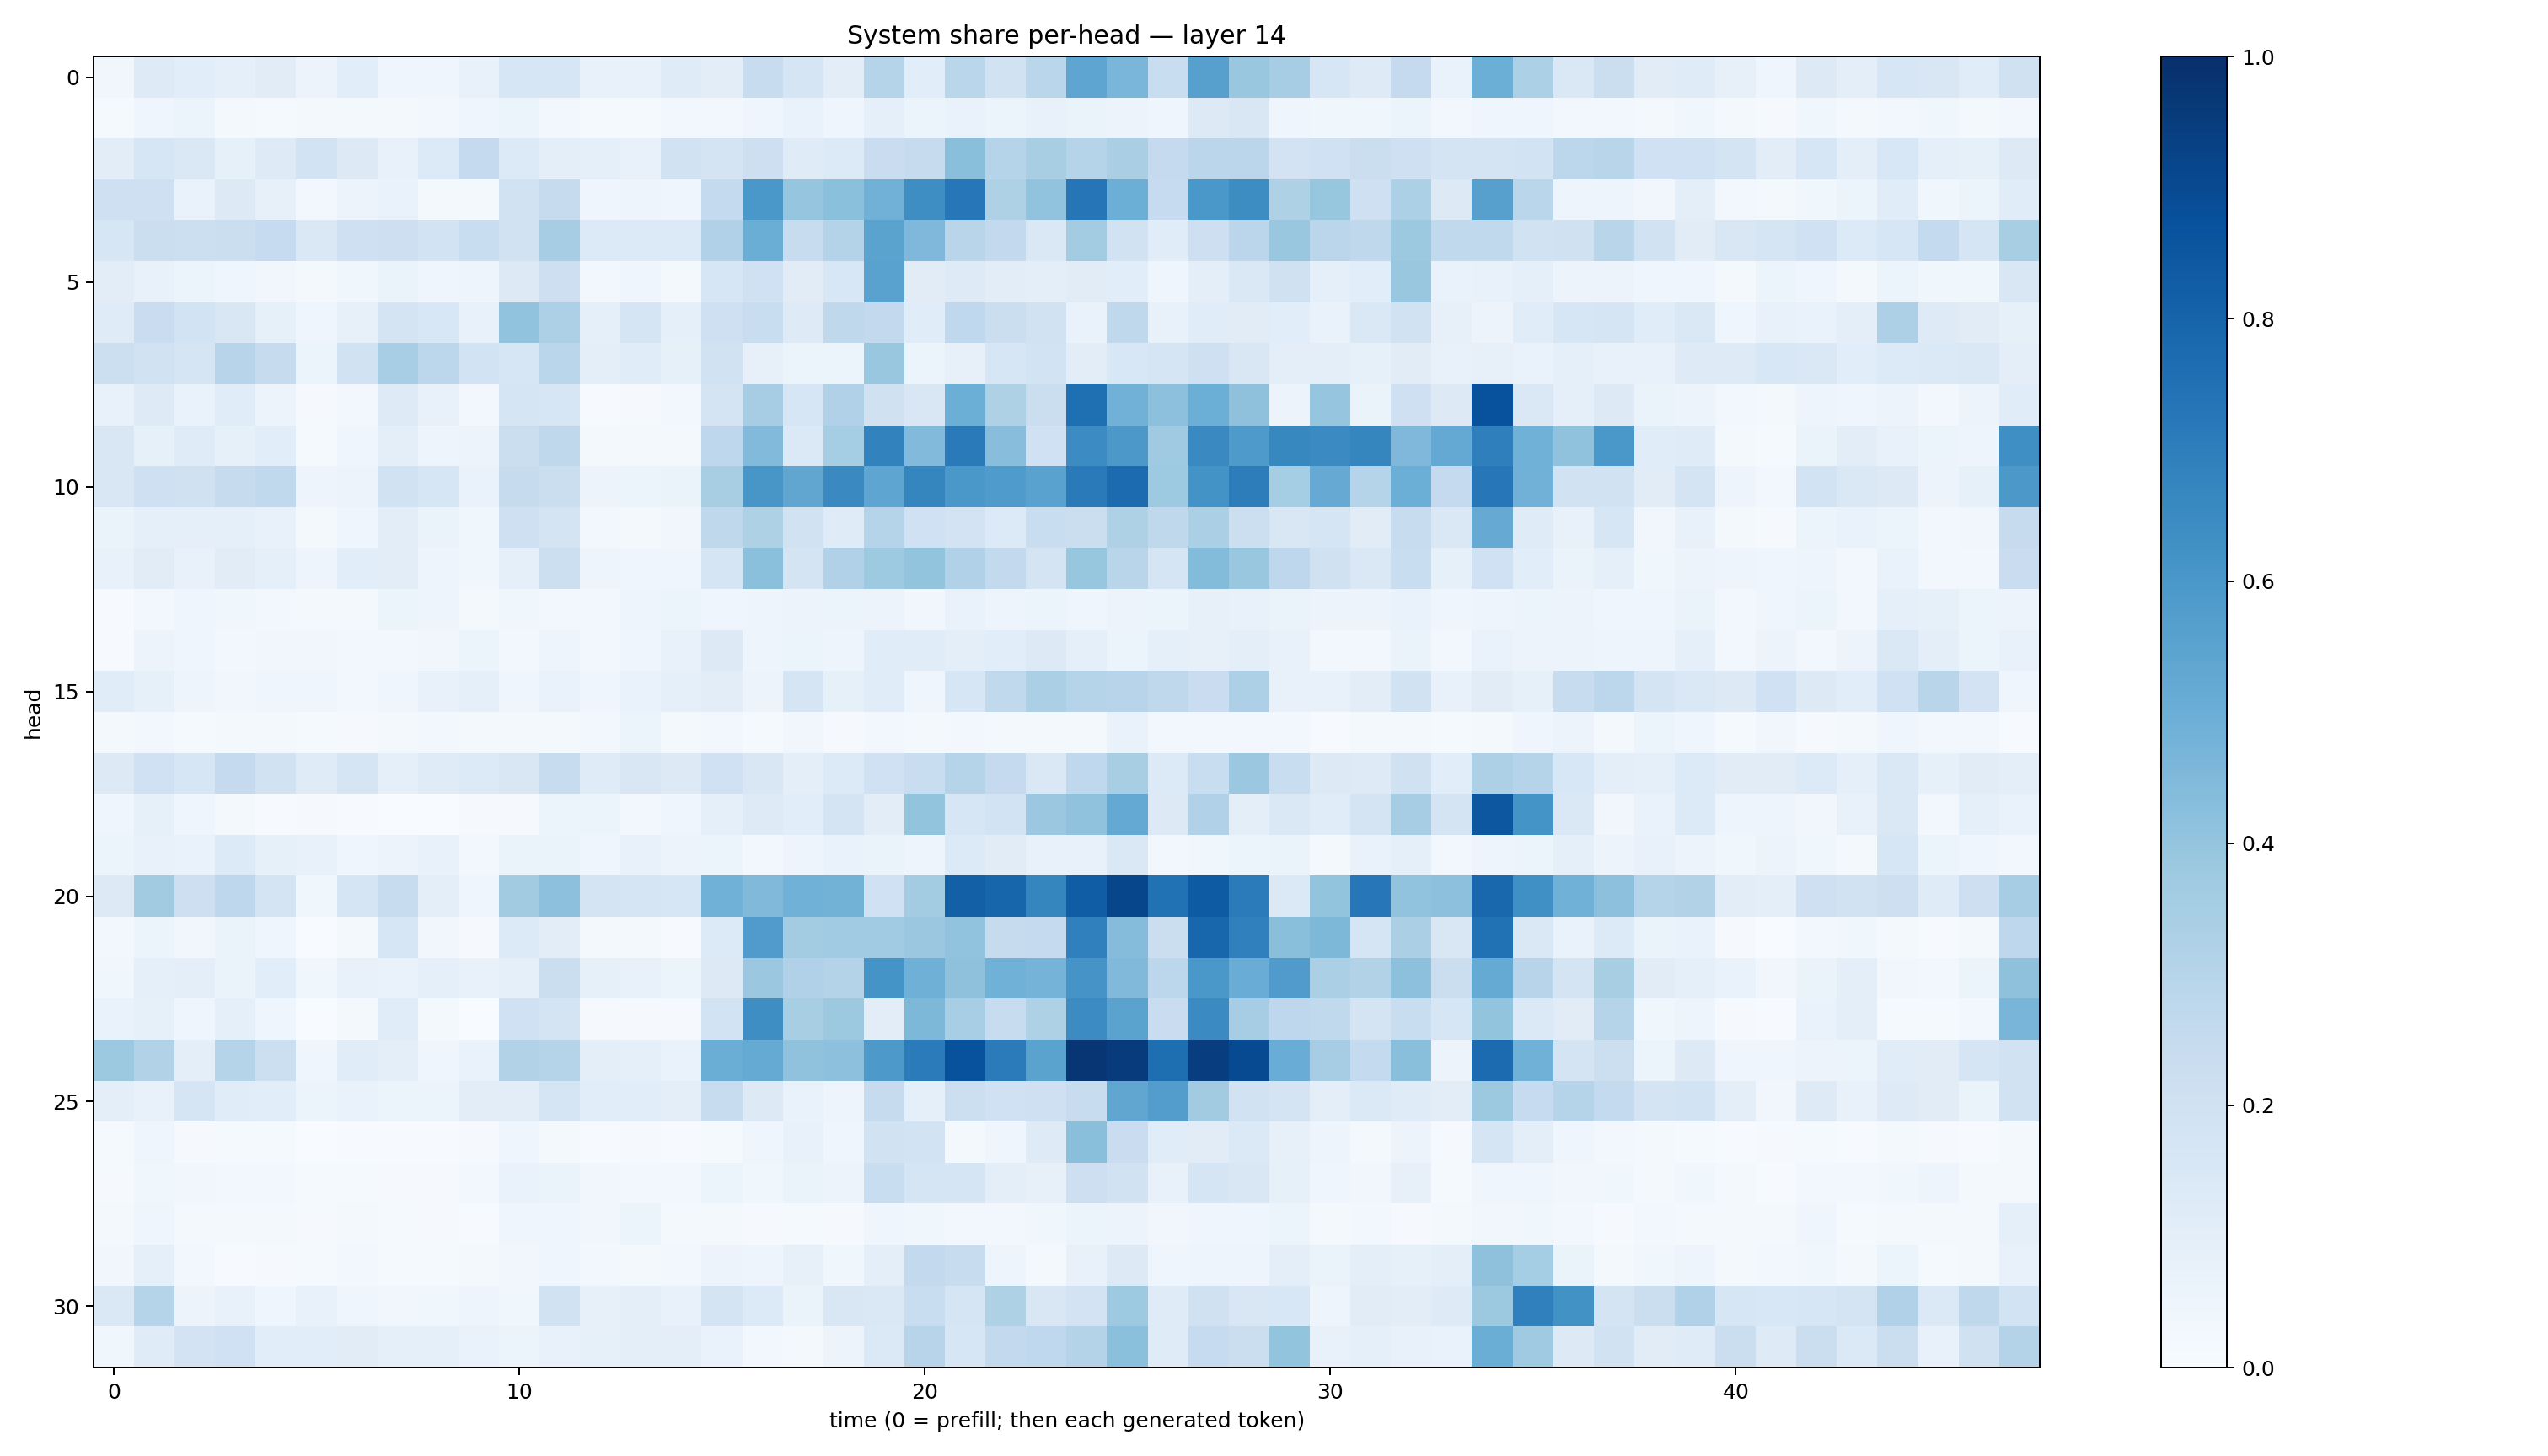

The file beside this chart, header and first rows:
0.03136807, 0.121471435, 0.10768869, 0.09257694, 0.10947761, 0.057117626, 0.10895269, 0.04255532, 0.04552676, 0.07680035, 0.16257022, 0.16169797, 0.07406986, 0.0778183, 0.11854432, 0.10230008, 0.23656781, 0.16801263, 0.10359554, 0.30300128, 0.108927004, 0.28584465, 0.18982232, 0.2870334
0.0151, 0.0441, 0.0597, 0.01586, 0.01511, 0.02302, 0.02094, 0.01641, 0.03035, 0.04181, 0.05301, 0.02529, 0.0119, 0.01377, 0.02623, 0.02873, 0.03967, 0.06992, 0.04479, 0.09101, 0.05131, 0.06756, 0.05383, 0.07192
0.1041, 0.1611, 0.1461, 0.08217, 0.1231, 0.1844, 0.1252, 0.07243, 0.1332, 0.2505, 0.1352, 0.09494, 0.0909, 0.07712, 0.189, 0.1733, 0.2136, 0.1204, 0.1345, 0.2303, 0.2447, 0.4239, 0.3004, 0.3418
0.2075, 0.21, 0.06981, 0.129, 0.08057, 0.02572, 0.05799, 0.06737, 0.01962, 0.02226, 0.1928, 0.2443, 0.04468, 0.04984, 0.04201, 0.2546, 0.6009, 0.3946, 0.4196, 0.484, 0.6378, 0.7228, 0.3204, 0.4035
0.1602, 0.2253, 0.2182, 0.2224, 0.2484, 0.1422, 0.2071, 0.2138, 0.1846, 0.2331, 0.1928, 0.3495, 0.133, 0.1348, 0.1335, 0.3173, 0.5001, 0.2376, 0.3049, 0.5499, 0.4525, 0.2908, 0.259, 0.1437
0.1029, 0.07178, 0.05415, 0.04309, 0.0347, 0.01895, 0.03676, 0.06356, 0.04682, 0.04942, 0.1311, 0.2111, 0.02615, 0.04135, 0.02234, 0.1626, 0.2005, 0.111, 0.153, 0.5511, 0.1127, 0.1235, 0.103, 0.09838
0.1202, 0.2272, 0.1845, 0.1509, 0.08362, 0.04063, 0.08018, 0.1758, 0.1549, 0.07398, 0.4029, 0.325, 0.09176, 0.1659, 0.09075, 0.204, 0.2308, 0.1226, 0.2699, 0.2614, 0.1154, 0.2675, 0.2232, 0.1912
0.217, 0.1879, 0.1685, 0.2937, 0.2457, 0.06048, 0.1911, 0.3471, 0.2791, 0.1866, 0.1605, 0.2889, 0.1002, 0.1149, 0.08368, 0.193, 0.08193, 0.06027, 0.06025, 0.3855, 0.05348, 0.07989, 0.1617, 0.1862
0.07538, 0.1222, 0.06906, 0.1157, 0.05594, 0.01116, 0.02522, 0.1228, 0.07428, 0.02661, 0.1661, 0.1592, 0.005836, 0.01144, 0.03051, 0.1787, 0.3512, 0.161, 0.3185, 0.1955, 0.1489, 0.4963, 0.3242, 0.2236
0.1492, 0.08371, 0.119, 0.08362, 0.1084, 0.01393, 0.04063, 0.09748, 0.04954, 0.05496, 0.2263, 0.2726, 0.01583, 0.02211, 0.01658, 0.2758, 0.4433, 0.1397, 0.355, 0.6818, 0.4426, 0.7116, 0.4264, 0.2007
0.1519, 0.2061, 0.197, 0.244, 0.2648, 0.05034, 0.05827, 0.1878, 0.1572, 0.06688, 0.2452, 0.2232, 0.05474, 0.06068, 0.06416, 0.3404, 0.604, 0.5337, 0.6561, 0.5357, 0.6705, 0.6008, 0.5844, 0.5539
0.06594, 0.09286, 0.08706, 0.08999, 0.07207, 0.01926, 0.04236, 0.1016, 0.0638, 0.03855, 0.2078, 0.1794, 0.02643, 0.02186, 0.03135, 0.2696, 0.322, 0.1896, 0.1189, 0.2972, 0.2016, 0.1834, 0.1329, 0.2339
0.0719, 0.1111, 0.0737, 0.1094, 0.08768, 0.04756, 0.1085, 0.1024, 0.04898, 0.03611, 0.09065, 0.2167, 0.04911, 0.04415, 0.04348, 0.1644, 0.4212, 0.172, 0.3168, 0.3723, 0.3985, 0.3183, 0.2611, 0.1757
0.005713, 0.02963, 0.04265, 0.03891, 0.0261, 0.01982, 0.01826, 0.05336, 0.04887, 0.02155, 0.03534, 0.02755, 0.02917, 0.04761, 0.05186, 0.04501, 0.04705, 0.05631, 0.05194, 0.05802, 0.03188, 0.06931, 0.04742, 0.05914
0.007685, 0.05496, 0.04304, 0.02633, 0.0321, 0.03487, 0.02673, 0.02463, 0.03136, 0.05124, 0.0237, 0.05061, 0.03026, 0.04291, 0.07334, 0.1276, 0.04742, 0.06208, 0.04855, 0.1165, 0.1148, 0.1006, 0.1057, 0.1285
0.1135, 0.08311, 0.04934, 0.03341, 0.04254, 0.04057, 0.03108, 0.04137, 0.07418, 0.0874, 0.04601, 0.06873, 0.04521, 0.06784, 0.09028, 0.1042, 0.05774, 0.1681, 0.08244, 0.1141, 0.04646, 0.16, 0.264, 0.3349
0.01643, 0.02919, 0.0153, 0.02278, 0.02067, 0.01261, 0.01111, 0.02142, 0.03107, 0.01943, 0.02003, 0.01837, 0.02591, 0.05255, 0.02261, 0.03016, 0.01224, 0.03264, 0.008817, 0.02603, 0.02011, 0.02873, 0.01672, 0.02098
0.1309, 0.2027, 0.1618, 0.2532, 0.1938, 0.1197, 0.1686, 0.0896, 0.1187, 0.1336, 0.1516, 0.2392, 0.1199, 0.1518, 0.1294, 0.2002, 0.1501, 0.1007, 0.1339, 0.2024, 0.2306, 0.3013, 0.2528, 0.1426
0.04066, 0.08224, 0.04532, 0.01581, 0.005564, 0.01155, 0.006972, 0.002526, 0.0002519, 0.01145, 0.01115, 0.05252, 0.05323, 0.02666, 0.04652, 0.09166, 0.1213, 0.109, 0.1757, 0.1031, 0.4007, 0.1572, 0.1852, 0.3801
0.06091, 0.07685, 0.06845, 0.1341, 0.08401, 0.07372, 0.04089, 0.05609, 0.0747, 0.0299, 0.06349, 0.06369, 0.04218, 0.07613, 0.0585, 0.05236, 0.02601, 0.05049, 0.0674, 0.06449, 0.05043, 0.1358, 0.1126, 0.07421
0.1257, 0.3625, 0.2147, 0.2752, 0.1736, 0.0352, 0.165, 0.2383, 0.09489, 0.04544, 0.3631, 0.4178, 0.1776, 0.1667, 0.1628, 0.4868, 0.4454, 0.4876, 0.4789, 0.1996, 0.3564, 0.8142, 0.7962, 0.6683
0.02902, 0.06191, 0.03292, 0.06366, 0.04235, 0.002735, 0.01951, 0.1605, 0.03307, 0.008047, 0.1334, 0.1033, 0.01683, 0.01716, 0.005447, 0.1354, 0.5812, 0.3558, 0.3643, 0.3666, 0.3804, 0.4036, 0.2456, 0.2508
0.03609, 0.08848, 0.09938, 0.06371, 0.1066, 0.03552, 0.07219, 0.06834, 0.0924, 0.07295, 0.08784, 0.219, 0.08467, 0.07158, 0.05166, 0.129, 0.3814, 0.3189, 0.3071, 0.6147, 0.4917, 0.4122, 0.4863, 0.4755
0.06806, 0.08458, 0.0439, 0.09093, 0.04326, 0.001638, 0.01987, 0.1157, 0.0201, 0.003377, 0.2012, 0.1796, 0.01059, 0.009568, 0.009588, 0.1873, 0.6391, 0.3428, 0.3788, 0.1047, 0.4537, 0.3467, 0.2361, 0.3225
0.3787, 0.313, 0.09952, 0.3003, 0.2169, 0.04498, 0.1139, 0.09817, 0.04153, 0.06704, 0.3101, 0.304, 0.1004, 0.09295, 0.06987, 0.5032, 0.519, 0.4085, 0.4174, 0.5917, 0.7075, 0.8718, 0.7102, 0.5499
0.09949, 0.07151, 0.1689, 0.1166, 0.107, 0.0545, 0.0679, 0.0528, 0.05895, 0.1038, 0.1054, 0.165, 0.1063, 0.1062, 0.0962, 0.2405, 0.1327, 0.0672, 0.04927, 0.2422, 0.09193, 0.215, 0.2009, 0.2098
0.01452, 0.0437, 0.01054, 0.01215, 0.01251, 0.002371, 0.005146, 0.006511, 0.004125, 0.009719, 0.04283, 0.01969, 0.00745, 0.009795, 0.004471, 0.01484, 0.04061, 0.07538, 0.04338, 0.1924, 0.1861, 0.01935, 0.04558, 0.124
0.01083, 0.0376, 0.03249, 0.0274, 0.02661, 0.01358, 0.01466, 0.009286, 0.01141, 0.02437, 0.06751, 0.06584, 0.03383, 0.02426, 0.029, 0.05331, 0.03562, 0.06262, 0.05687, 0.2323, 0.1667, 0.1675, 0.09586, 0.08015
0.01688, 0.04637, 0.02202, 0.01616, 0.02058, 0.01124, 0.02056, 0.01503, 0.01074, 0.005443, 0.04465, 0.04388, 0.03435, 0.05977, 0.02139, 0.02095, 0.01019, 0.01326, 0.009482, 0.04441, 0.03784, 0.03017, 0.02775, 0.03573
0.03381, 0.0901, 0.03027, 0.006569, 0.01061, 0.01491, 0.02703, 0.01424, 0.01212, 0.0169, 0.03141, 0.04519, 0.03043, 0.01639, 0.02402, 0.05685, 0.04932, 0.08121, 0.03891, 0.09724, 0.2606, 0.2413, 0.04717, 0.02019
0.1477, 0.3039, 0.05621, 0.07208, 0.04605, 0.07037, 0.04187, 0.0336, 0.03868, 0.05016, 0.03712, 0.1888, 0.08035, 0.09855, 0.07486, 0.1729, 0.1348, 0.06453, 0.1485, 0.1434, 0.2341, 0.1658, 0.324, 0.1505
0.03786, 0.1192, 0.183, 0.2005, 0.1075, 0.1076, 0.1121, 0.09099, 0.08791, 0.06659, 0.06132, 0.07219, 0.08541, 0.09488, 0.1015, 0.06811, 0.02885, 0.02139, 0.05768, 0.1387, 0.293, 0.158, 0.2592, 0.2662
